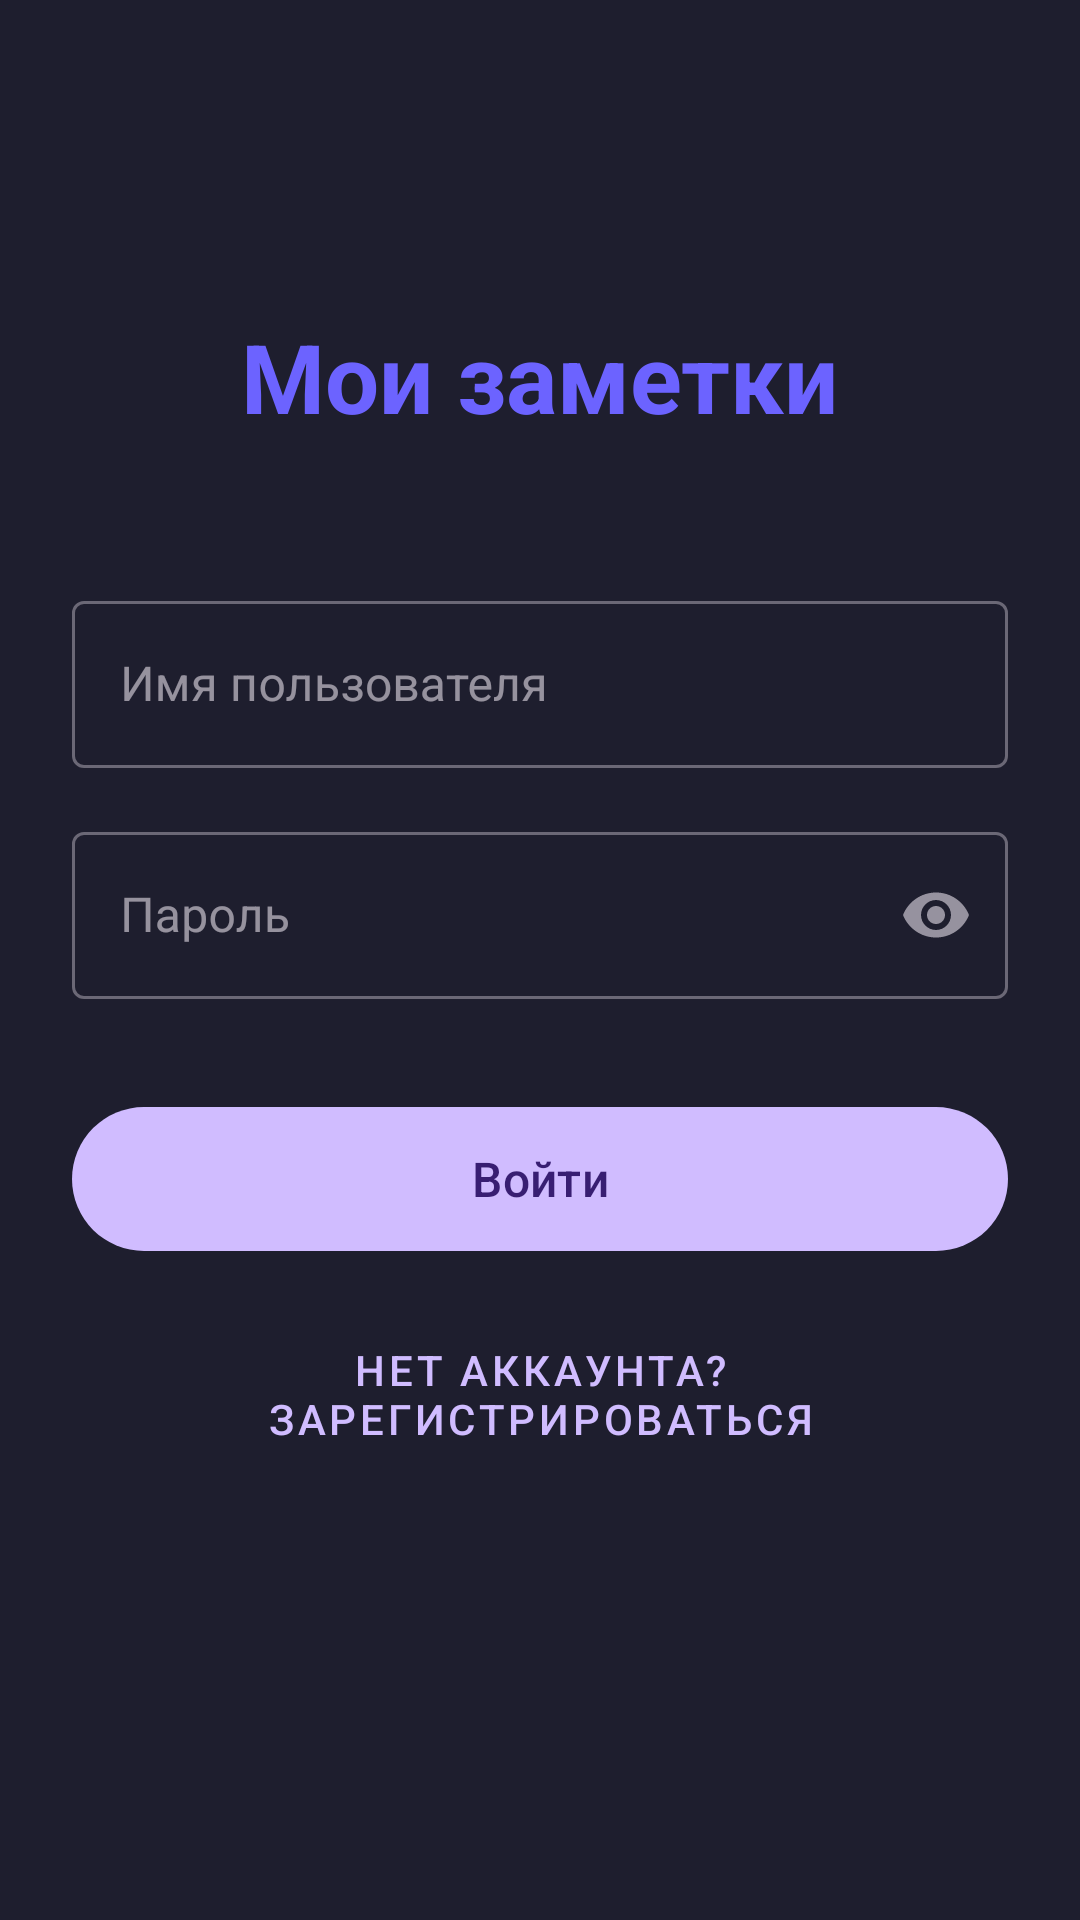

Produce the Android XML layout that renders to this screen, including the resource entries it uses.
<!-- AndroidManifest.xml: application theme Theme.Material3.Dark -->
<!-- res/layout/activity_register.xml -->
<?xml version="1.0" encoding="utf-8"?>
<androidx.constraintlayout.widget.ConstraintLayout
    xmlns:android="http://schemas.android.com/apk/res/android"
    xmlns:app="http://schemas.android.com/apk/res-auto"
    android:layout_width="match_parent"
    android:layout_height="match_parent"
    android:background="@color/bg_card_dark"
    android:padding="24dp">

    <TextView
        android:id="@+id/tvTitle"
        android:layout_width="wrap_content"
        android:layout_height="wrap_content"
        android:text="Мои заметки"
        android:textSize="32sp"
        android:textStyle="bold"
        android:textColor="@color/primary"
        app:layout_constraintTop_toTopOf="parent"
        app:layout_constraintStart_toStartOf="parent"
        app:layout_constraintEnd_toEndOf="parent"
        android:layout_marginTop="80dp" />

    <com.google.android.material.textfield.TextInputLayout
        android:id="@+id/tilUsername"
        style="@style/Widget.MaterialComponents.TextInputLayout.OutlinedBox"
        android:layout_width="0dp"
        android:layout_height="wrap_content"
        android:hint="Имя пользователя"
        android:layout_marginTop="48dp"
        app:layout_constraintTop_toBottomOf="@id/tvTitle"
        app:layout_constraintStart_toStartOf="parent"
        app:layout_constraintEnd_toEndOf="parent">

        <com.google.android.material.textfield.TextInputEditText
            android:id="@+id/etUsername"
            android:layout_width="match_parent"
            android:layout_height="wrap_content"
            android:inputType="text" />
    </com.google.android.material.textfield.TextInputLayout>

    <com.google.android.material.textfield.TextInputLayout
        android:id="@+id/tilPassword"
        style="@style/Widget.MaterialComponents.TextInputLayout.OutlinedBox"
        android:layout_width="0dp"
        android:layout_height="wrap_content"
        android:hint="Пароль"
        android:layout_marginTop="16dp"
        app:endIconMode="password_toggle"
        app:layout_constraintTop_toBottomOf="@id/tilUsername"
        app:layout_constraintStart_toStartOf="parent"
        app:layout_constraintEnd_toEndOf="parent">

        <com.google.android.material.textfield.TextInputEditText
            android:id="@+id/etPassword"
            android:layout_width="match_parent"
            android:layout_height="wrap_content"
            android:inputType="textPassword" />
    </com.google.android.material.textfield.TextInputLayout>

    <com.google.android.material.button.MaterialButton
        android:id="@+id/btnLogin"
        android:layout_width="0dp"
        android:layout_height="56dp"
        android:text="Войти"
        android:textSize="16sp"
        android:layout_marginTop="32dp"
        app:cornerRadius="28dp"
        app:layout_constraintTop_toBottomOf="@id/tilPassword"
        app:layout_constraintStart_toStartOf="parent"
        app:layout_constraintEnd_toEndOf="parent" />

    <com.google.android.material.button.MaterialButton
        android:id="@+id/btnGoRegister"
        style="@style/Widget.MaterialComponents.Button.TextButton"
        android:layout_width="wrap_content"
        android:layout_height="wrap_content"
        android:text="Нет аккаунта? Зарегистрироваться"
        android:layout_marginTop="16dp"
        app:layout_constraintTop_toBottomOf="@id/btnLogin"
        app:layout_constraintStart_toStartOf="parent"
        app:layout_constraintEnd_toEndOf="parent" />

</androidx.constraintlayout.widget.ConstraintLayout>
<!-- resources referenced by this layout -->
<resources>
  <color name="bg_card_dark">#1E1E2E</color>
  <color name="primary">#6C63FF</color>
</resources>
